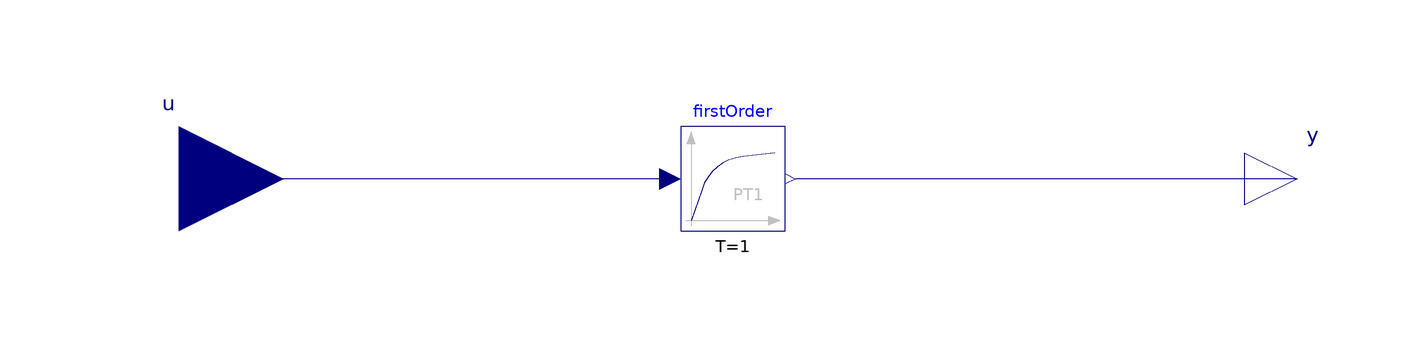

This picture is the connection diagram that the Modelica source below describes through its graphical annotations.

model MyModel
    Modelica.Blocks.Continuous.FirstOrder firstOrder(T = 1)  annotation(
      Placement(visible = true, transformation(origin = {0, 0}, extent = {{-10, -10}, {10, 10}}, rotation = 0)));
    Modelica.Blocks.Interfaces.RealInput u annotation(
      Placement(visible = true, transformation(origin = {-106, 0}, extent = {{-20, -20}, {20, 20}}, rotation = 0), iconTransformation(origin = {-106, 0}, extent = {{-20, -20}, {20, 20}}, rotation = 0)));
    Modelica.Blocks.Interfaces.RealOutput y annotation(
      Placement(visible = true, transformation(origin = {108, 0}, extent = {{-10, -10}, {10, 10}}, rotation = 0), iconTransformation(origin = {108, 0}, extent = {{-10, -10}, {10, 10}}, rotation = 0)));
  equation
    connect(firstOrder.u, u) annotation(
      Line(points = {{-12, 0}, {-106, 0}}, color = {0, 0, 127}));
    connect(y, firstOrder.y) annotation(
      Line(points = {{108, 0}, {12, 0}}, color = {0, 0, 127}));
  
  annotation(
      uses(Modelica(version = "3.2.3")));
  end MyModel;